Photos from the image-classification dataset "images" in the GitHub repository JunmyeongPark/yolo26_kant. Its 5 classes are: knob, sign green, sign off, sign red, sign yellow.

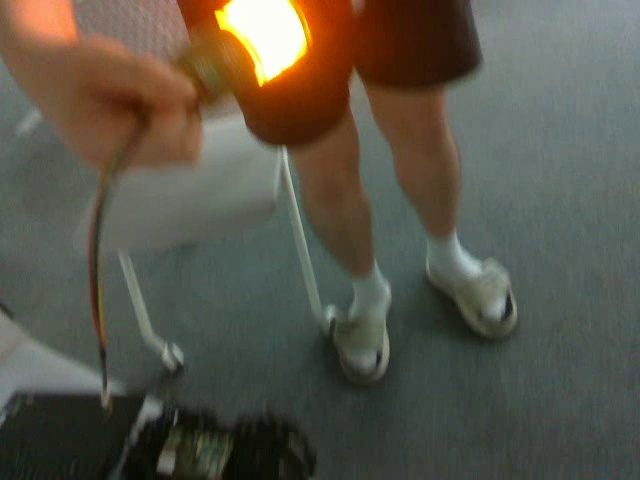
Label: sign yellow

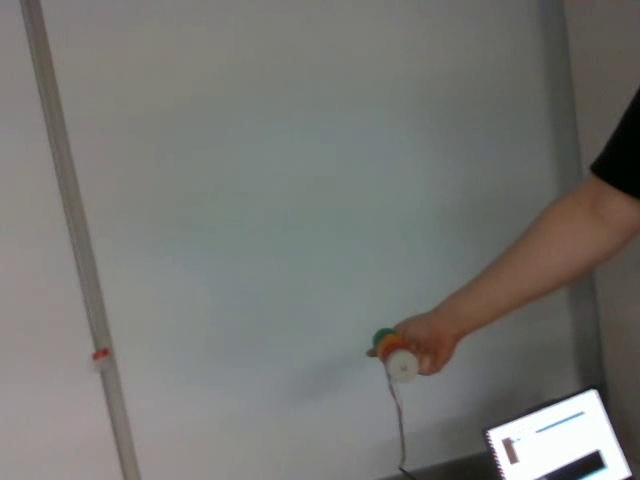
Label: sign off

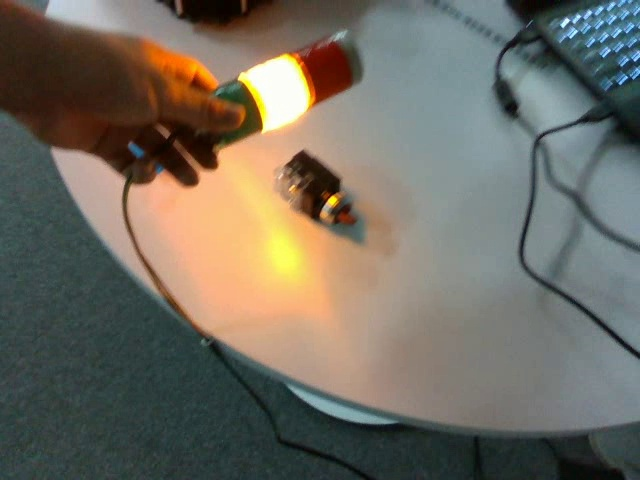
Label: knob

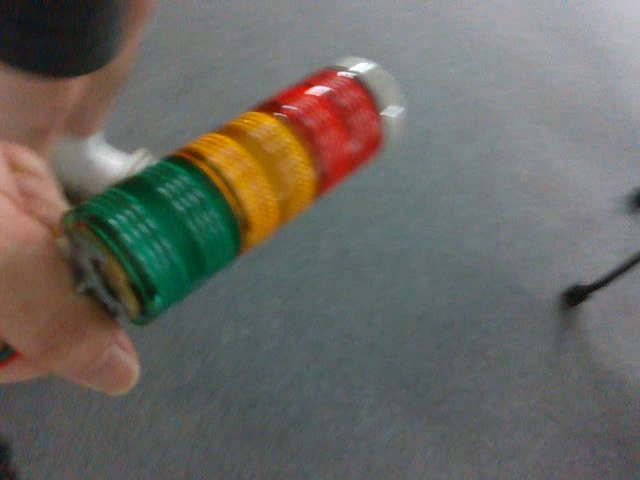
Label: sign off

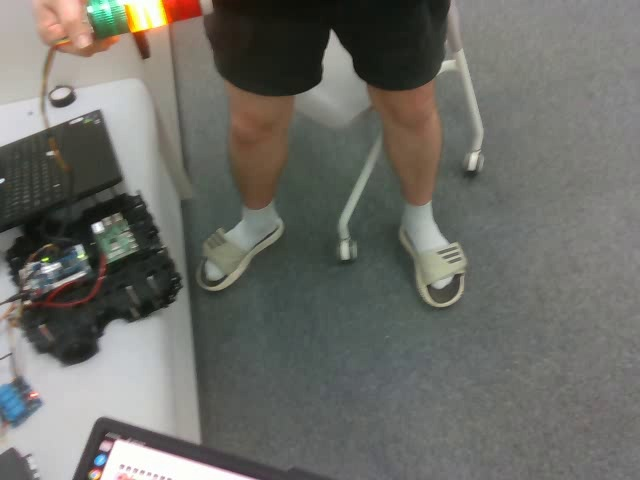
Label: sign yellow

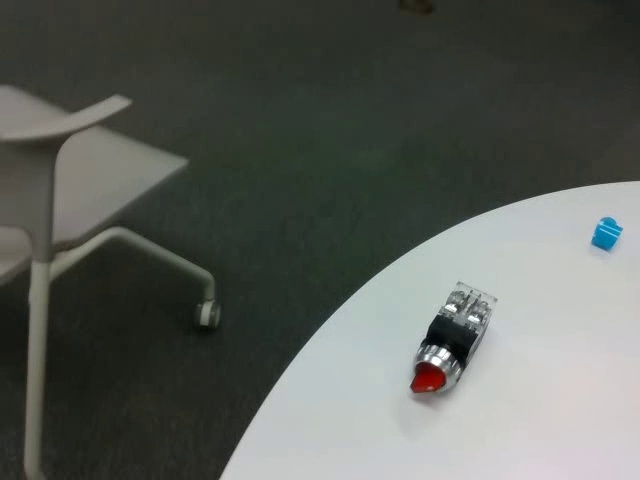
Label: knob
